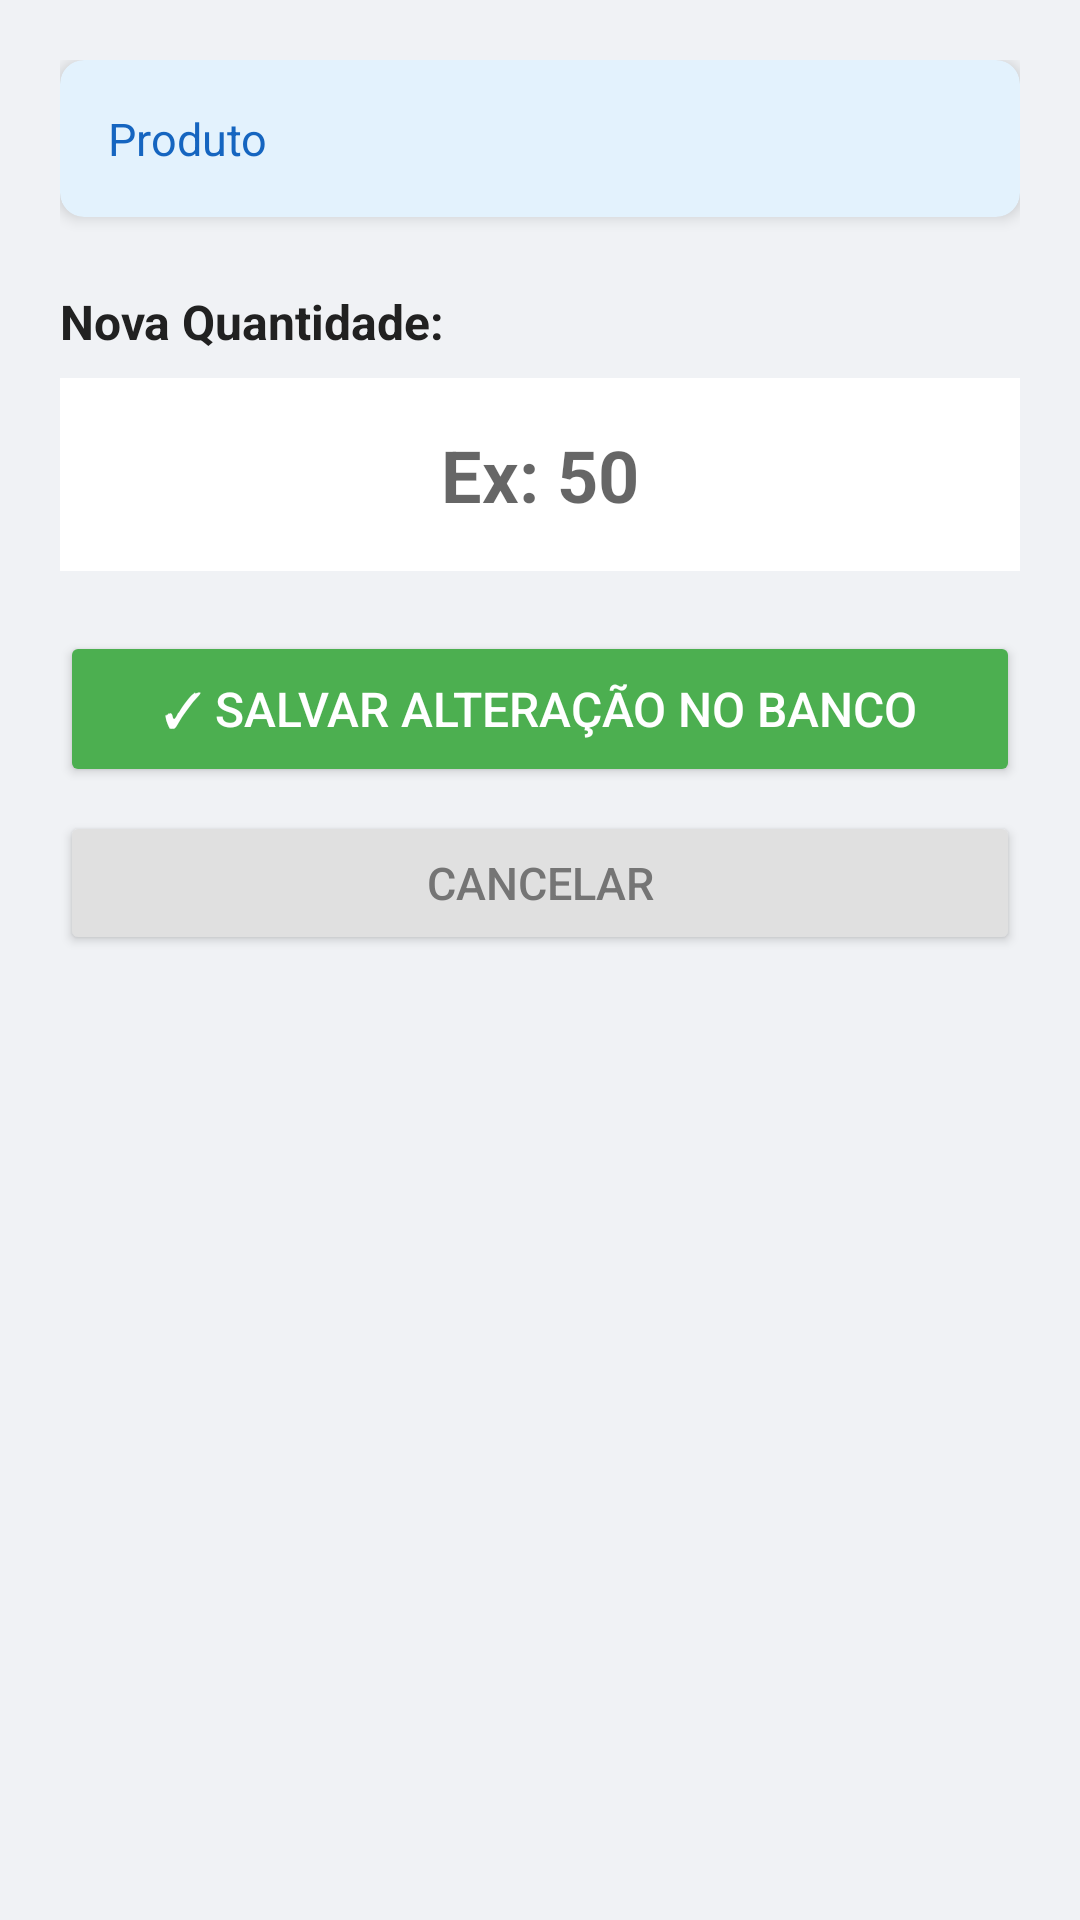

This screen was rendered from an Android layout file. Write that file and the resources it references.
<!-- AndroidManifest.xml: application theme Theme.ControleDeCargas -->
<!-- res/layout/activity_editar.xml -->
<?xml version="1.0" encoding="utf-8"?>
<LinearLayout xmlns:android="http://schemas.android.com/apk/res/android"
    android:layout_width="match_parent"
    android:layout_height="match_parent"
    android:orientation="vertical"
    android:background="#F0F2F5"
    android:padding="20dp">

    
    <androidx.cardview.widget.CardView
        xmlns:app="http://schemas.android.com/apk/res-auto"
        android:layout_width="match_parent"
        android:layout_height="wrap_content"
        app:cardCornerRadius="8dp"
        app:cardElevation="3dp"
        app:cardBackgroundColor="#E3F2FD">

        <TextView
            android:id="@+id/txtInfo"
            android:layout_width="match_parent"
            android:layout_height="wrap_content"
            android:padding="16dp"
            android:text="Produto"
            android:textSize="15sp"
            android:textColor="#1565C0"
            android:lineSpacingMultiplier="1.4" />

    </androidx.cardview.widget.CardView>

    
    <TextView
        android:layout_width="wrap_content"
        android:layout_height="wrap_content"
        android:text="Nova Quantidade:"
        android:textSize="16sp"
        android:textStyle="bold"
        android:textColor="#212121"
        android:layout_marginTop="24dp"
        android:layout_marginBottom="8dp" />

    <EditText
        android:id="@+id/edtQuantidade"
        android:layout_width="match_parent"
        android:layout_height="wrap_content"
        android:hint="Ex: 50"
        android:inputType="number"
        android:textSize="24sp"
        android:textStyle="bold"
        android:textAlignment="center"
        android:background="@android:color/white"
        android:padding="16dp" />

    
    <Button
        android:id="@+id/btnSalvar"
        android:layout_width="match_parent"
        android:layout_height="52dp"
        android:text="✓ Salvar Alteração no Banco"
        android:textSize="16sp"
        android:textColor="#FFFFFF"
        android:backgroundTint="#4CAF50"
        android:layout_marginTop="20dp" />

    <Button
        android:id="@+id/btnCancelar"
        android:layout_width="match_parent"
        android:layout_height="48dp"
        android:text="Cancelar"
        android:textSize="15sp"
        android:textColor="#757575"
        android:backgroundTint="#E0E0E0"
        android:layout_marginTop="8dp" />

</LinearLayout>
<!-- resources referenced by this layout -->
<resources>
  <style name="Theme.ControleDeCargas" parent="Theme.MaterialComponents.Light.DarkActionBar">
          <item name="colorPrimary">#1565C0</item>
          <item name="colorPrimaryVariant">#003c8f</item>
          <item name="colorOnPrimary">#FFFFFF</item>
          <item name="colorSecondary">#4CAF50</item>
          <item name="colorOnSecondary">#000000</item>
          <item name="android:statusBarColor">?attr/colorPrimaryVariant</item>
      </style>
</resources>
